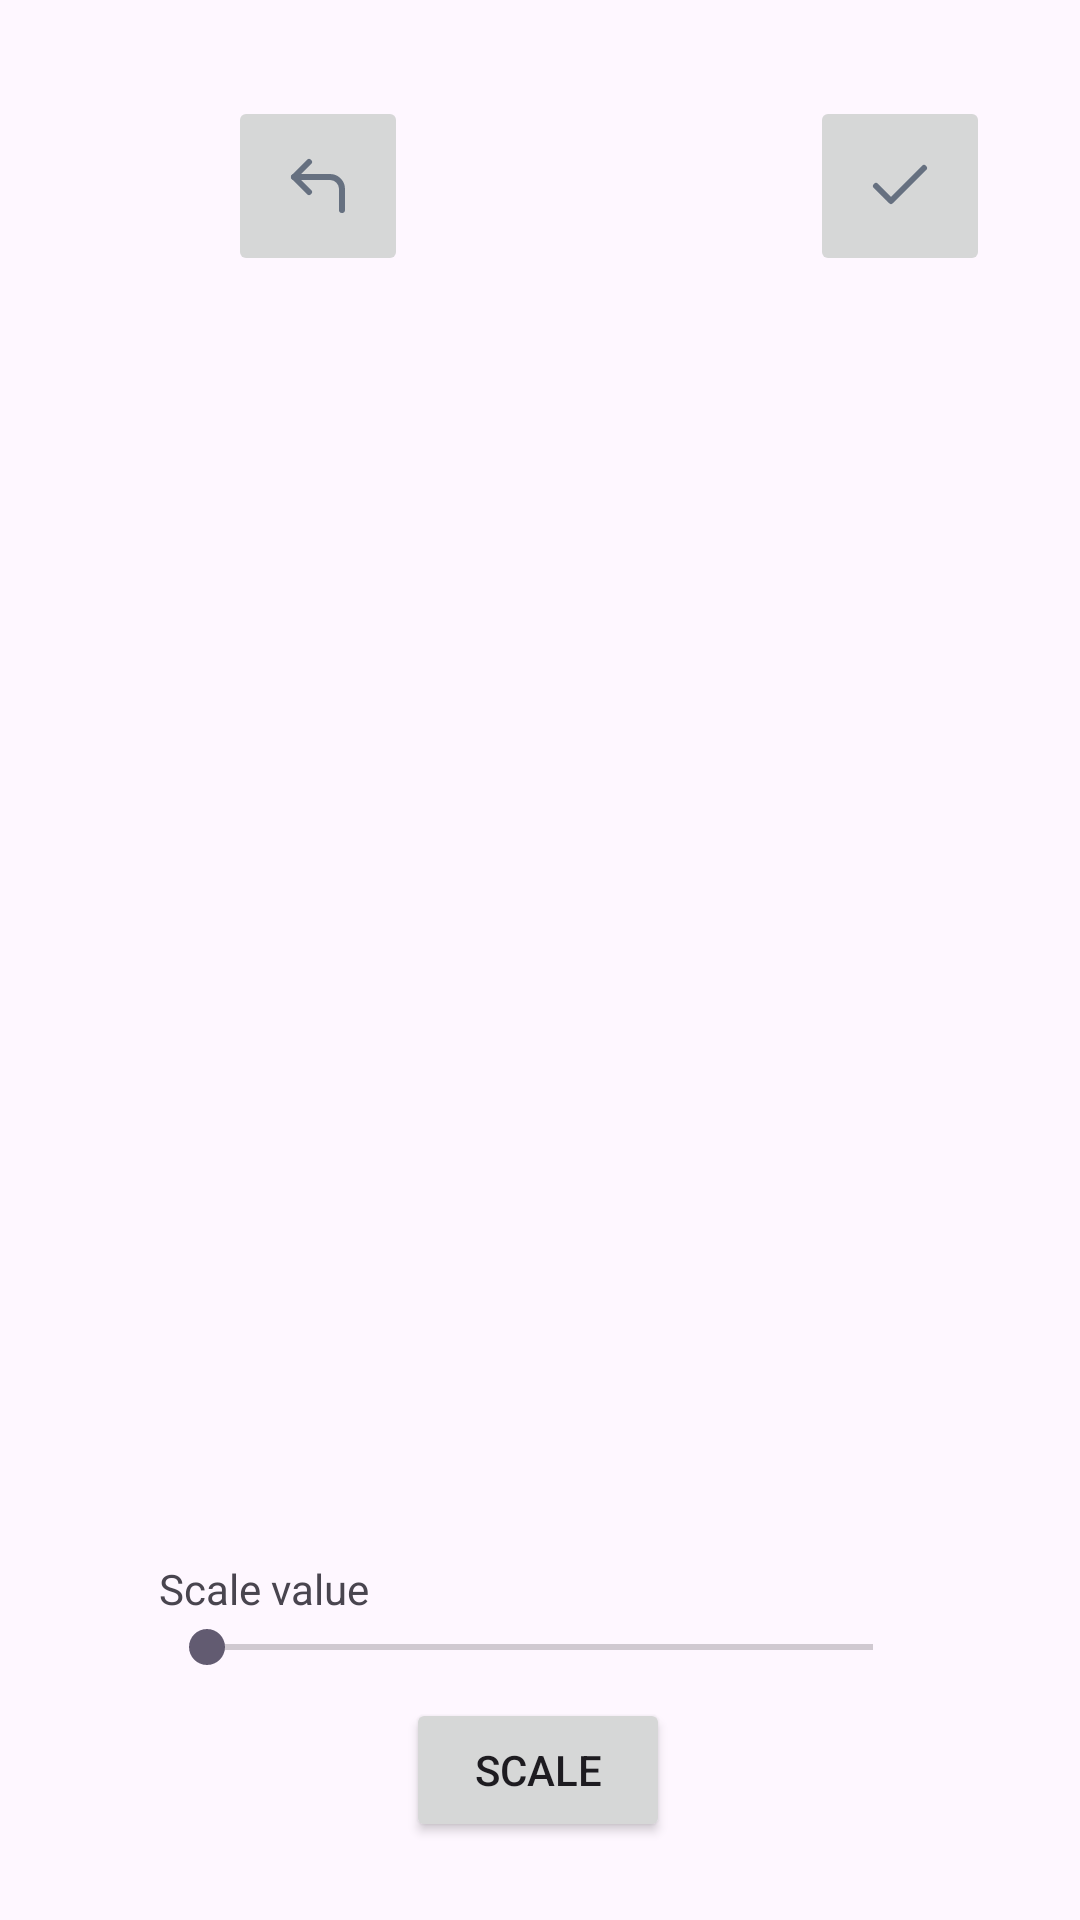

Reconstruct the res/layout file that produces this screen, plus the resources it refers to.
<!-- AndroidManifest.xml: application theme Theme.MobileDevHits -->
<!-- res/layout/activity_scaling.xml -->
<?xml version="1.0" encoding="utf-8"?>
<androidx.constraintlayout.widget.ConstraintLayout xmlns:android="http://schemas.android.com/apk/res/android"
    xmlns:app="http://schemas.android.com/apk/res-auto"
    xmlns:tools="http://schemas.android.com/tools"
    android:id="@+id/apply"
    android:layout_width="match_parent"
    android:layout_height="match_parent">

    <ImageButton
        android:id="@+id/button_save_changes"
        android:layout_width="60dp"
        android:layout_height="60dp"
        android:layout_marginTop="32dp"
        android:contentDescription="@string/button_save_affine_changes"
        app:layout_constraintBottom_toBottomOf="@+id/currentPhoto"
        app:layout_constraintEnd_toEndOf="parent"
        app:layout_constraintHorizontal_bias="0.9"
        app:layout_constraintStart_toStartOf="parent"
        app:layout_constraintTop_toTopOf="parent"
        app:layout_constraintVertical_bias="0.0"
        app:srcCompat="@drawable/check" />

    <ImageView
        android:id="@+id/currentPhoto"
        android:layout_width="400dp"
        android:layout_height="400dp"
        android:layout_marginStart="16dp"
        android:layout_marginTop="32dp"
        android:layout_marginEnd="16dp"
        android:layout_marginBottom="64dp"
        app:layout_constraintBottom_toBottomOf="parent"
        app:layout_constraintEnd_toEndOf="parent"
        app:layout_constraintStart_toStartOf="parent"
        app:layout_constraintTop_toTopOf="parent"
        tools:srcCompat="@tools:sample/avatars" />

    <Button
        android:id="@+id/scaling"
        android:layout_width="wrap_content"
        android:layout_height="wrap_content"
        android:layout_marginTop="8dp"
        android:text="@string/button_scale"
        app:layout_constraintEnd_toEndOf="parent"
        app:layout_constraintHorizontal_bias="0.497"
        app:layout_constraintStart_toStartOf="parent"
        app:layout_constraintTop_toBottomOf="@+id/scale"
        tools:ignore="MissingConstraints" />

    <LinearLayout
        android:id="@+id/scale"
        android:layout_width="wrap_content"
        android:layout_height="wrap_content"
        android:layout_marginTop="16dp"
        android:orientation="vertical"
        app:layout_constraintEnd_toEndOf="parent"
        app:layout_constraintStart_toStartOf="parent"
        app:layout_constraintTop_toBottomOf="@+id/currentPhoto"
        tools:ignore="MissingConstraints">

        <LinearLayout
            android:id="@+id/scaleText"
            android:layout_width="match_parent"
            android:layout_height="match_parent"
            android:orientation="horizontal">

            <TextView
                android:id="@+id/scaleValueName"
                android:layout_width="183dp"
                android:layout_height="match_parent"
                android:text="@string/scale_value" />

            <TextView
                android:id="@+id/scaleValue"
                android:layout_width="69dp"
                android:layout_height="20dp"
                android:gravity="right" />
        </LinearLayout>

        <SeekBar
            android:id="@+id/scaleValueSeekBar"
            android:layout_width="254dp"
            android:layout_height="wrap_content" />
    </LinearLayout>

    <ImageButton
        android:id="@+id/button_cancel"
        android:layout_width="60dp"
        android:layout_height="60dp"
        android:layout_marginStart="76dp"
        android:layout_marginTop="32dp"
        android:contentDescription="@string/button_back_to_filters"
        app:layout_constraintBottom_toBottomOf="parent"
        app:layout_constraintEnd_toStartOf="@+id/button_save_changes"
        app:layout_constraintHorizontal_bias="0.0"
        app:layout_constraintStart_toStartOf="parent"
        app:layout_constraintTop_toTopOf="parent"
        app:layout_constraintVertical_bias="0.0"
        app:srcCompat="@drawable/corner_up_left" />


</androidx.constraintlayout.widget.ConstraintLayout>
<!-- resources referenced by this layout -->
<resources>
  <!-- drawable check (drawable) -->
  <vector xmlns:android="http://schemas.android.com/apk/res/android"
      android:width="24dp"
      android:height="24dp"
      android:viewportWidth="24"
      android:viewportHeight="24">
    <path
        android:pathData="M20,6L9,17L4,12"
        android:strokeLineJoin="round"
        android:strokeWidth="2"
        android:fillColor="#00000000"
        android:strokeColor="#667080"
        android:strokeLineCap="round"/>
  </vector>
  <!-- drawable corner_up_left (drawable) -->
  <vector xmlns:android="http://schemas.android.com/apk/res/android"
      android:width="24dp"
      android:height="24dp"
      android:viewportWidth="24"
      android:viewportHeight="24">
    <path
        android:pathData="M9,14L4,9L9,4"
        android:strokeLineJoin="round"
        android:strokeWidth="2"
        android:fillColor="#00000000"
        android:strokeColor="#667080"
        android:strokeLineCap="round"/>
    <path
        android:pathData="M20,20V13C20,11.939 19.579,10.922 18.828,10.172C18.078,9.421 17.061,9 16,9H4"
        android:strokeLineJoin="round"
        android:strokeWidth="2"
        android:fillColor="#00000000"
        android:strokeColor="#667080"
        android:strokeLineCap="round"/>
  </vector>
  <string name="button_back_to_filters">button_back_to_filters</string>
  <string name="button_save_affine_changes" />
  <string name="button_scale">Scale</string>
  <string name="scale_value">Scale value</string>
  <style name="Theme.MobileDevHits" parent="Base.Theme.MobileDevHits" />
  <style name="Base.Theme.MobileDevHits" parent="Theme.Material3.DayNight.NoActionBar">
          
          
      </style>
</resources>
